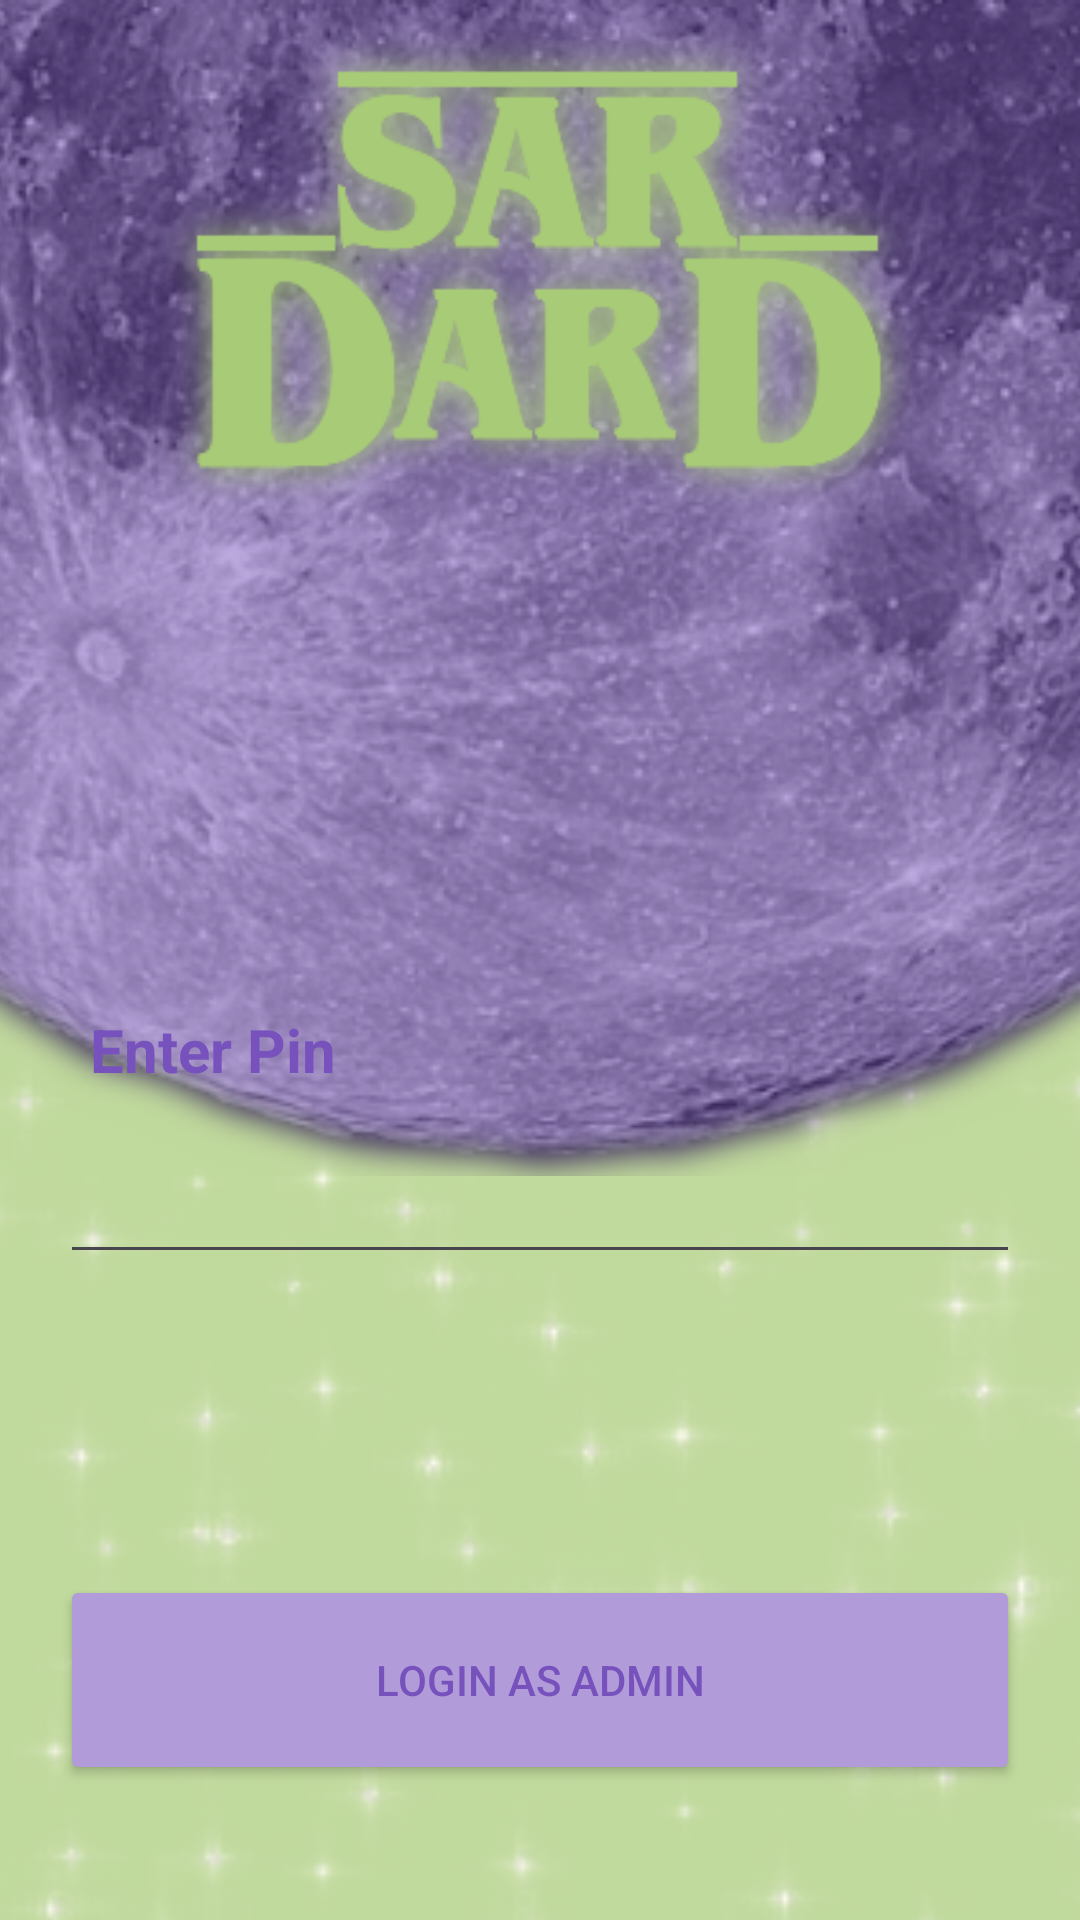

Reconstruct the res/layout file that produces this screen, plus the resources it refers to.
<!-- AndroidManifest.xml: application theme Theme.SarDard -->
<!-- res/layout/activity_login_screen.xml -->
<?xml version="1.0" encoding="utf-8"?>
<androidx.constraintlayout.widget.ConstraintLayout xmlns:android="http://schemas.android.com/apk/res/android"
    xmlns:app="http://schemas.android.com/apk/res-auto"
    xmlns:tools="http://schemas.android.com/tools"
    android:layout_width="match_parent"
    android:layout_height="match_parent"
    tools:context=".LoginScreen"
    android:background="#C0D99C">

    <ImageView
        android:layout_width="700dp"
        android:layout_height="900dp"
        android:src="@drawable/stars"
        app:layout_constraintEnd_toEndOf="parent"
        app:layout_constraintStart_toStartOf="parent"
        app:layout_constraintTop_toTopOf="parent" />

    <ImageView
        android:id="@+id/imageView"
        android:layout_width="700dp"
        android:layout_height="wrap_content"
        android:adjustViewBounds="true"
        android:src="@drawable/moon"
        app:layout_constraintEnd_toEndOf="parent"
        app:layout_constraintStart_toStartOf="parent"
        app:layout_constraintTop_toTopOf="parent" />

    <ImageView
        android:layout_width="wrap_content"
        android:layout_height="180dp"
        android:adjustViewBounds="true"
        android:src="@drawable/sardardlogo"
        app:layout_constraintEnd_toEndOf="parent"
        app:layout_constraintStart_toStartOf="parent"
        app:layout_constraintTop_toTopOf="parent" />

    <LinearLayout
        android:layout_width="match_parent"
        android:layout_height="wrap_content"
        android:layout_marginBottom="25dp"
        android:gravity="center"
        android:orientation="vertical"
        app:layout_constraintBottom_toBottomOf="parent"
        app:layout_constraintEnd_toEndOf="parent"
        app:layout_constraintStart_toStartOf="parent">

        <TextView
            android:layout_width="match_parent"
            android:layout_height="wrap_content"
            android:layout_marginLeft="20dp"
            android:layout_marginTop="20dp"
            android:text="Enter Pin"
            android:textSize="20sp"
            android:textColor="#7752BD"
            android:textStyle="bold" />

        <EditText
            android:id="@+id/pin"
            android:layout_width="match_parent"
            android:layout_height="wrap_content"
            android:layout_margin="20dp"
            android:textColor="#7752BD"
            android:inputType="numberPassword" />

        <TextView
            android:id="@+id/error"
            android:layout_width="wrap_content"
            android:layout_height="wrap_content"
            android:layout_margin="20dp"
            android:textSize="15sp"
            android:textColor="#FF0000"
            android:textStyle="bold"/>

        <Button
            android:id="@+id/login"
            android:layout_width="match_parent"
            android:layout_height="70dp"
            android:layout_margin="20dp"
            android:backgroundTint="#b19cd9"
            android:text="Login as Admin"
            android:textColor="#7752BD" />
    </LinearLayout>

</androidx.constraintlayout.widget.ConstraintLayout>
<!-- resources referenced by this layout -->
<resources>
  <!-- drawable moon: png bitmap (drawable, 273171 bytes) -->
  <!-- drawable sardardlogo: png bitmap (drawable, 17512 bytes) -->
  <!-- drawable stars: png bitmap (drawable, 94055 bytes) -->
  <style name="Theme.SarDard" parent="Theme.Material3.DayNight.NoActionBar">
          
          <item name="colorPrimary">@color/purple_500</item>
          <item name="colorPrimaryVariant">@color/purple_700</item>
          <item name="colorOnPrimary">@color/white</item>
          
          <item name="colorSecondary">@color/teal_200</item>
          <item name="colorSecondaryVariant">@color/teal_700</item>
          <item name="colorOnSecondary">@color/black</item>
          
          <item name="android:statusBarColor" tools:targetApi="l">?attr/colorPrimaryVariant</item>
          
      </style>
  <color name="purple_500">#FF6200EE</color>
  <color name="purple_700">#7752BD</color>
  <color name="white">#FFFFFFFF</color>
  <color name="teal_200">#FF03DAC5</color>
  <color name="teal_700">#FF018786</color>
  <color name="black">#FF000000</color>
</resources>
